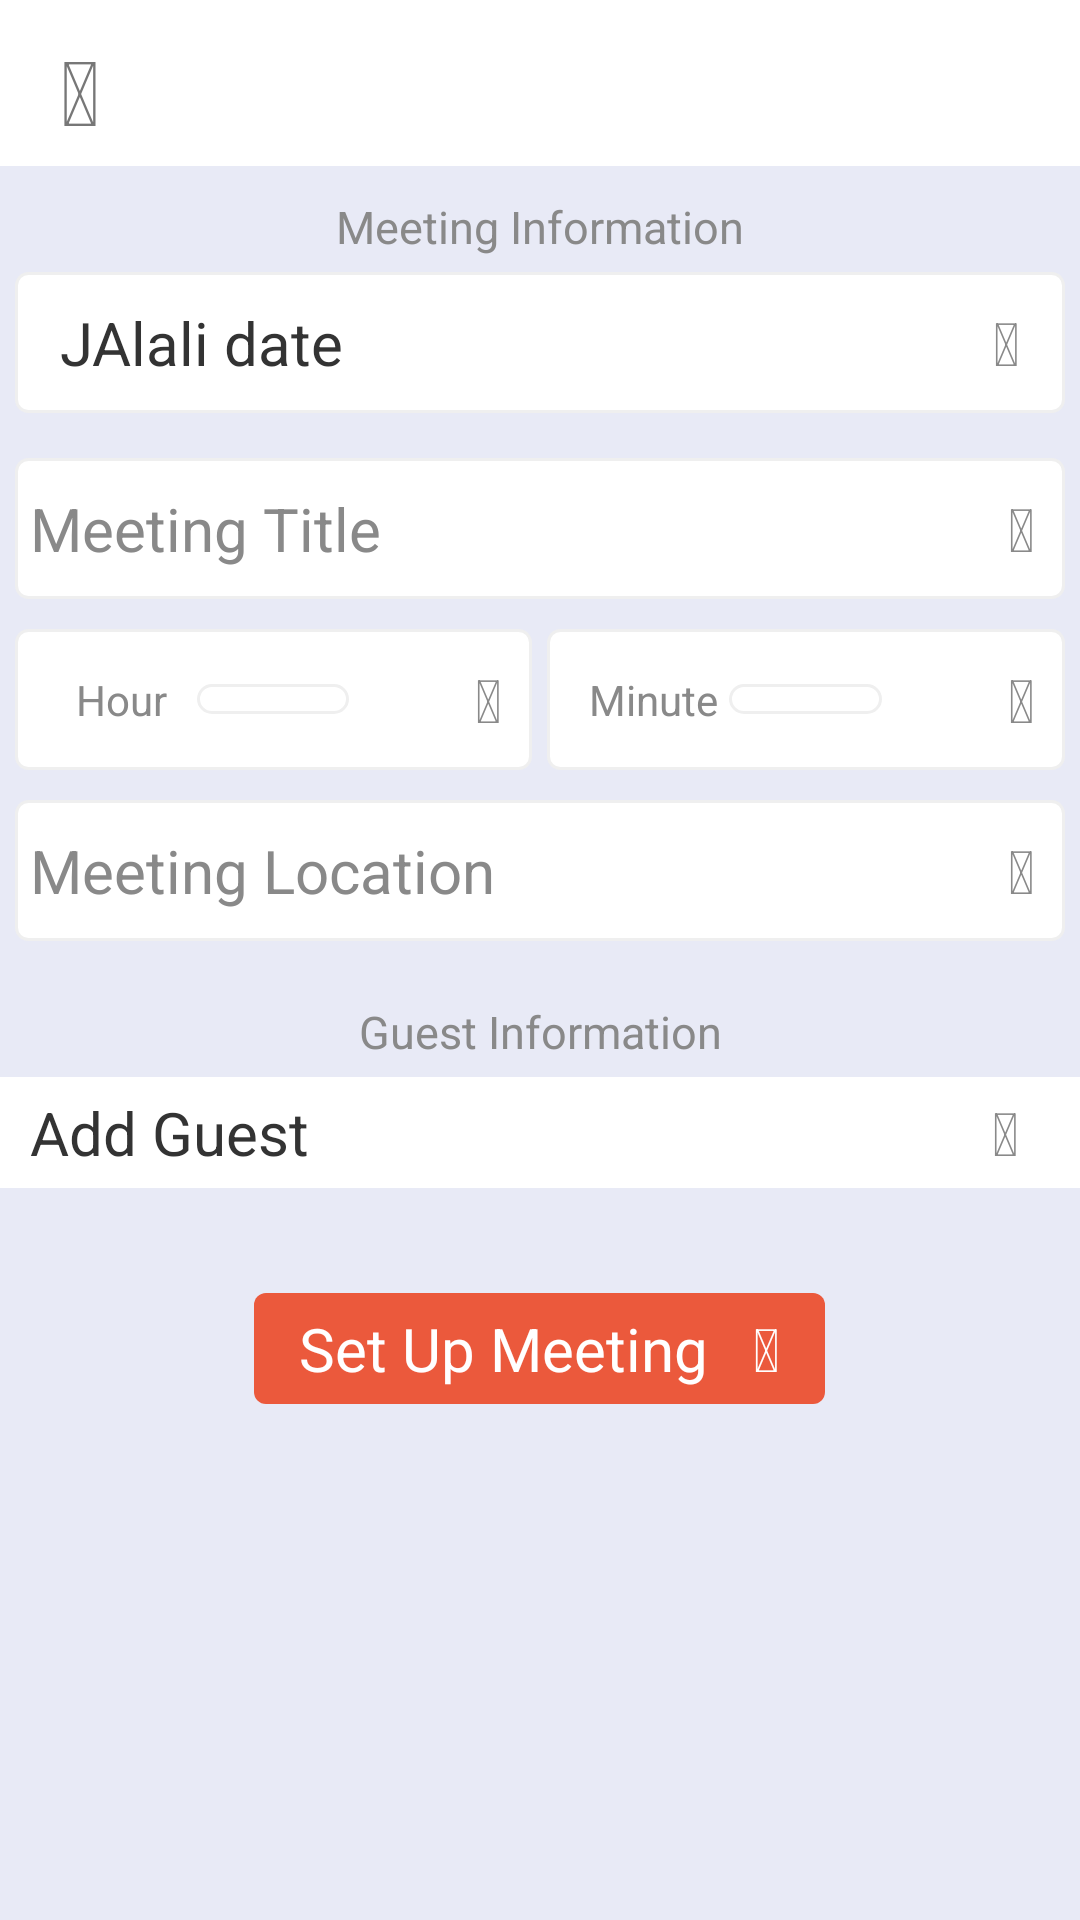

Layout XML and referenced resources for this Android screen:
<!-- AndroidManifest.xml: activity theme EnvoyTheme -->
<!-- res/layout/activity_invite.xml -->
<?xml version="1.0" encoding="utf-8"?>
<ScrollView xmlns:android="http://schemas.android.com/apk/res/android"
	android:layout_width="match_parent"
	android:layout_height="match_parent"
	android:clickable="true"
	android:background="@color/schemeBackground"
	android:focusableInTouchMode="true">

	<LinearLayout
		android:orientation="vertical"
		android:layout_width="match_parent"
		android:layout_height="match_parent">

		<include
			android:layout_width="match_parent"
			android:layout_height="wrap_content"
			android:id="@+id/action_bar"
			layout="@layout/action_bar_invite_activity" />

		<LinearLayout
				android:layout_width="match_parent"
				android:layout_height="0dp"
				android:orientation="vertical"
				android:layout_weight="1"
				android:id="@+id/none_calendar_layout">

				<TextView
					android:layout_width="match_parent"
					android:layout_height="wrap_content"
					android:layout_marginTop="10dp"
					android:layout_marginRight="10dp"
					android:layout_marginLeft="10dp"
					android:gravity="center"
					android:text="@string/appointment_spec"
					android:id="@+id/appointment_spec_subject"
					android:textColor="@color/schemeDarkGray"
					android:textSize="@dimen/text_medium"/>

				
				<LinearLayout
					android:layout_width="match_parent"
					android:layout_height="wrap_content"
					android:gravity="center_vertical"
					android:background="@drawable/rounded_field"
					android:layout_marginTop="5dp"
					android:layout_marginBottom="5dp"
					android:layout_marginLeft="5dp"
					android:layout_marginRight="5dp"
					android:paddingLeft="15dp"
					android:paddingRight="15dp"
					android:paddingTop="10dp"
					android:paddingBottom="10dp"
					android:id="@+id/calendar_pop_up"
					android:orientation="horizontal">
					<LinearLayout
						android:layout_width="0dp"
						android:layout_weight="1"
						android:layout_height="wrap_content"
						android:orientation="vertical">
						<TextView
							android:layout_width="match_parent"
							android:layout_height="wrap_content"
							android:text="JAlali date"
							android:id="@+id/gregorian_date_string"
							android:textColor="@color/schemeBlack"
							android:textSize="@dimen/text_large"/>
					</LinearLayout>
					<TextView
						android:layout_width="wrap_content"
						android:layout_height="wrap_content"
						android:textSize="@dimen/icon_very_small"
						android:textColor="@color/schemeDarkGray"
						android:id="@+id/calendar_pop_up_icon"
						android:text="@string/slide_up"/>
				</LinearLayout>

				
				<LinearLayout
					android:layout_width="match_parent"
					android:layout_height="wrap_content"
					android:gravity="center"
					android:background="@drawable/rounded_field"
					android:id="@+id/app_title_layout"
					android:focusable="true"
					android:focusableInTouchMode="true"
					android:layout_marginTop="10dp"
					android:layout_marginBottom="5dp"
					android:layout_marginRight="5dp"
					android:layout_marginLeft="5dp">
					<EditText
						android:layout_width="0dp"
						android:layout_weight="1"
						android:layout_height="wrap_content"
						android:gravity="center_vertical"
						android:textColor="#000"
						android:background="@null"
						android:hint="@string/appointment_title"
						android:textColorHint="@color/schemeDarkGray"
						android:textSize="@dimen/text_large"
						android:paddingTop="10dp"
						android:paddingBottom="10dp"
						android:paddingRight="5dp"
						android:paddingLeft="5dp"
						android:id="@+id/app_title" />
					<TextView
						android:layout_width="wrap_content"
						android:layout_height="wrap_content"
						android:textSize="@dimen/icon_very_small"
						android:textColor="@color/schemeDarkGray"
						android:id="@+id/app_title_icon"
						android:layout_marginRight="10dp"
						android:paddingTop="5dp"
						android:paddingBottom="5dp"
						android:text="@string/title"/>
				</LinearLayout>

				
				<LinearLayout

					android:layout_width="match_parent"
					android:layout_height="wrap_content"
					android:layout_marginTop="5dp"
					android:layout_marginBottom="5dp"
					android:layout_marginLeft="5dp"
					android:layout_marginRight="5dp"
					android:orientation="horizontal">

					<LinearLayout
						android:layout_width="0dp"
						android:layout_height="wrap_content"
						android:layout_weight="1"
						android:padding="10dp"
						android:layout_marginRight="5dp"
						android:gravity="center"
						android:background="@drawable/rounded_field"
						android:orientation="horizontal">
						<TextView
							android:layout_width="0dp"
							android:layout_height="wrap_content"
							android:textColor="@color/schemeDarkGray"
							android:layout_weight="1"
							android:gravity="center"
							android:id="@+id/hour_header"
							android:text="@string/hour"/>
						<Spinner
							android:layout_width="0dp"
							android:layout_height="wrap_content"
							android:id="@+id/app_hour"
							android:background="@drawable/time_background"
							android:layout_weight="1"
							android:padding="5dp"
							android:gravity="center"
							android:spinnerMode="dropdown">
						</Spinner>
						<TextView
							android:layout_width="0dp"
							android:layout_height="wrap_content"
							android:textColor="@color/schemeDarkGray"
							android:textSize="@dimen/icon_very_small"
							android:id="@+id/app_hour_icon"
							android:layout_weight="1"
							android:gravity="right"
							android:text="@string/clock"/>
					</LinearLayout>

					<LinearLayout
						android:layout_width="0dp"
						android:layout_height="wrap_content"
						android:gravity="center"
						android:padding="10dp"
						android:layout_weight="1"
						android:background="@drawable/rounded_field"
						android:orientation="horizontal">
						<TextView
							android:layout_width="0dp"
							android:layout_height="wrap_content"
							android:layout_weight="1"
							android:gravity="center"
							android:id="@+id/minute_header"
							android:textColor="@color/schemeDarkGray"
							android:text="@string/minute"/>
						<Spinner
							android:layout_width="0dp"
							android:layout_height="wrap_content"
							android:id="@+id/app_min"
							android:layout_weight="1"
							android:padding="5dp"
							android:gravity="center"
							android:spinnerMode="dropdown"
							android:background="@drawable/time_background">
						</Spinner>
						<TextView
							android:layout_width="0dp"
							android:layout_height="wrap_content"
							android:textColor="@color/schemeDarkGray"
							android:id="@+id/app_min_icon"
							android:layout_weight="1"
							android:gravity="right"
							android:textSize="@dimen/icon_very_small"
							android:text="@string/clock"/>
					</LinearLayout>


				</LinearLayout>

				
				<LinearLayout
				android:layout_width="match_parent"
				android:layout_height="wrap_content"
				android:gravity="center"
				android:background="@drawable/rounded_field"
				android:id="@+id/app_location_layout"
				android:focusable="true"
				android:focusableInTouchMode="true"
				android:layout_margin="5dp">
				<EditText
					android:layout_width="0dp"
					android:layout_weight="1"
					android:layout_height="wrap_content"
					android:gravity="center_vertical"
					android:textColor="#000"
					android:background="@null"
					android:hint="@string/appointment_location"
					android:textColorHint="@color/schemeDarkGray"
					android:textSize="@dimen/text_large"
					android:paddingTop="10dp"
					android:paddingBottom="10dp"
					android:paddingRight="5dp"
					android:paddingLeft="5dp"
					android:id="@+id/app_location" />
				<TextView
					android:layout_width="wrap_content"
					android:layout_height="wrap_content"
					android:textSize="@dimen/icon_very_small"
					android:textColor="@color/schemeDarkGray"
					android:id="@+id/app_location_icon"
					android:layout_marginRight="10dp"
					android:paddingTop="5dp"
					android:paddingBottom="5dp"
					android:text="@string/location"/>
			</LinearLayout>

			<TextView
				android:layout_width="match_parent"
				android:layout_height="wrap_content"
				android:layout_marginTop="15dp"
				android:layout_marginRight="10dp"
				android:layout_marginLeft="10dp"
				android:text="@string/visitor_spec"
				android:gravity="center"
				android:id="@+id/visitor_spec_subject"
				android:textColor="@color/schemeDarkGray"
				android:textSize="@dimen/text_medium"/>

				
				<android.support.v7.widget.RecyclerView
					android:layout_width="match_parent"
					android:layout_height="wrap_content"
					android:id="@+id/invite_guests_view">

				</android.support.v7.widget.RecyclerView>

				
				<LinearLayout
					android:layout_width="match_parent"
					android:layout_height="wrap_content"
					android:gravity="center_vertical"
					android:background="@color/schemeWhite"
					android:layout_marginTop="5dp"
					android:id="@+id/add_guest_layout"
					android:orientation="horizontal">
					<TextView
						android:layout_width="wrap_content"
						android:layout_height="wrap_content"
						android:layout_weight="1"
						android:gravity="left"
						android:id="@+id/add_guest_text"
						android:paddingLeft="10dp"
						android:text="@string/add_guest"
						android:textColor="@color/schemeBlack"
						android:textSize="@dimen/text_large"/>

					<TextView
						android:layout_width="30dp"
						android:layout_gravity="right"
						android:layout_height="wrap_content"
						android:gravity="center"
						android:text="@string/plus"
						android:id="@+id/add_guest_icon"
						android:textColor="@color/schemeDarkGray"
						android:layout_marginRight="10dp"
						android:paddingTop="5dp"
						android:paddingBottom="5dp"
						android:textSize="@dimen/icon_very_small"/>
				</LinearLayout>
			</LinearLayout>

		
		<LinearLayout
			android:layout_width="match_parent"
			android:layout_height="match_parent"
			android:gravity="center_horizontal|bottom"
			android:id="@+id/creating_appointment_layout"
			android:focusable="true"
			android:focusableInTouchMode="true"
			android:layout_margin="5dp"
			android:paddingLeft="15dp"
			android:paddingRight="15dp"
			android:visibility="gone"
			android:orientation="vertical">

			<TextView
				android:layout_width="wrap_content"
				android:layout_height="wrap_content"
				android:textColor="@color/schemeRed"
				android:text="@string/gear"
				android:textSize="@dimen/icon_large"
				android:id="@+id/creating_icon" />

		</LinearLayout>

		
		<LinearLayout
			android:layout_width="match_parent"
			android:layout_height="wrap_content"
			android:layout_marginTop="25dp"
			android:orientation="horizontal"
			android:id="@+id/create_layout"
			android:gravity="center">

			<LinearLayout
				android:layout_width="wrap_content"
				android:layout_height="wrap_content"
				android:id="@+id/check_button"
				android:background="@drawable/button_background"
				android:layout_margin="10dp"
				android:gravity="center">

				<TextView
					android:id="@+id/check_button_text"
					android:layout_width="wrap_content"
					android:layout_height="wrap_content"
					android:paddingLeft="15dp"
					android:paddingRight="15dp"
					android:paddingTop="5dp"
					android:paddingBottom="5dp"
					android:text="@string/set_up_meeting"
					android:textSize="@dimen/text_large"
					android:textColor="@color/schemeWhite"/>
				<TextView
					android:id="@+id/check_button_icon"
					android:layout_width="wrap_content"
					android:layout_height="wrap_content"
					android:paddingRight="15dp"
					android:paddingTop="5dp"
					android:paddingBottom="5dp"
					android:text="@string/coffee"
					android:textSize="@dimen/icon_very_small"
					android:textColor="@color/schemeWhite"/>

			</LinearLayout>

		</LinearLayout>

	</LinearLayout>

</ScrollView>
<!-- res/layout/action_bar_invite_activity.xml (included above) -->
<?xml version="1.0" encoding="utf-8"?>
<LinearLayout xmlns:android="http://schemas.android.com/apk/res/android"
    android:layout_width="fill_parent"
    android:layout_height="wrap_content"
    android:enabled="false"
    android:background="#fff"
    android:paddingTop="5dp"
    android:paddingRight="5dp"
    android:paddingLeft="5dp"
    android:gravity="center"
    android:orientation="vertical">

    <RelativeLayout
        android:layout_width="match_parent"
        android:layout_height="wrap_content">

        <TextView
            android:layout_width="wrap_content"
            android:layout_height="wrap_content"
            android:text="@string/back"
            android:paddingLeft="10dp"
            android:paddingRight="10dp"
            android:layout_alignParentLeft="true"
            android:layout_centerInParent="true"
            android:layout_margin="5dp"
            android:id="@+id/back_action"
            android:background="@drawable/background"
            android:textColor="@color/schemeGray"
            android:textSize="@dimen/icon_small"/>

        <ImageView
            android:layout_width="70dp"
            android:layout_height="40dp"
            android:layout_alignParentRight="true"
            android:layout_marginRight="10dp"
            android:src="@drawable/logo_envoy3"/>

    </RelativeLayout>


    
</LinearLayout>
<!-- resources referenced by this layout -->
<resources>
  <color name="schemeBackground">#E8EAF6</color>
  <color name="schemeBlack">#333333</color>
  <color name="schemeDarkGray">#898989</color>
  <color name="schemeGray">#777777</color>
  <color name="schemeRed">#EB593C</color>
  <color name="schemeWhite">#fff</color>
  <dimen name="icon_large">50sp</dimen>
  <dimen name="icon_small">30sp</dimen>
  <dimen name="icon_very_small">20sp</dimen>
  <dimen name="text_large">20sp</dimen>
  <dimen name="text_medium">15sp</dimen>
  <!-- drawable background (drawable-xxhdpi) -->
  <?xml version="1.0" encoding="utf-8"?>
  <selector xmlns:android="http://schemas.android.com/apk/res/android"
      android:dither="true">
      <item android:state_pressed="true"
          android:drawable="@drawable/pressed" />
      <item  android:state_focused="false"
          android:drawable="@drawable/normal" />
  </selector>
  <!-- drawable button_background (drawable-mdpi) -->
  <?xml version="1.0" encoding="utf-8"?>
  <selector xmlns:android="http://schemas.android.com/apk/res/android"
      android:dither="true">
      <item android:state_pressed="true"
          android:drawable="@drawable/button_background_pressed" />
      <item  android:state_focused="false"
          android:drawable="@drawable/button_background_normal" />
  </selector>
  <!-- drawable rounded_field (drawable-mdpi) -->
  <?xml version="1.0" encoding="utf-8"?>
  <shape xmlns:android="http://schemas.android.com/apk/res/android" >
      <stroke
          android:width="1dp"
          android:color="@color/schemeLightGray" />
  
      <solid android:color="#ffffff" />
  
      <corners android:radius="4dp" />
  </shape>
  <!-- drawable time_background (drawable-mdpi) -->
  <?xml version="1.0" encoding="utf-8"?>
  <shape xmlns:android="http://schemas.android.com/apk/res/android" >
      <stroke
          android:width="1dp"
          android:color="@color/schemeLightGray" />
  
      <solid android:color="#ffffff" />
  
      <corners android:radius="5dp" />
  </shape>
  <string name="add_guest">Add Guest</string>
  <string name="appointment_location">Meeting Location</string>
  <string name="appointment_spec">Meeting Information</string>
  <string name="appointment_title">Meeting Title</string>
  <string name="back"></string>
  <string name="clock"></string>
  <string name="coffee"></string>
  <string name="gear"></string>
  <string name="hour">Hour</string>
  <string name="location"></string>
  <string name="minute">Minute</string>
  <string name="plus"></string>
  <string name="set_up_meeting">Set Up Meeting</string>
  <string name="slide_up"></string>
  <string name="title"></string>
  <string name="visitor_spec">Guest Information</string>
  <style name="EnvoyTheme" parent="Theme.AppCompat.NoActionBar">
  
          <item name="contentInsetStart">0dp</item>
          <item name="contentInsetEnd">0dp</item>
      </style>
  <!-- drawable pressed (drawable-xxhdpi) -->
  <?xml version="1.0" encoding="UTF-8"?>
  <shape xmlns:android="http://schemas.android.com/apk/res/android">
      <solid android:color="#c1c1c1"/>
  </shape>
  <!-- drawable normal (drawable-xxhdpi) -->
  <?xml version="1.0" encoding="UTF-8"?>
  <shape xmlns:android="http://schemas.android.com/apk/res/android">
      <solid android:color="@color/schemeWhite"/>
  </shape>
  <!-- drawable button_background_pressed (drawable-mdpi) -->
  <?xml version="1.0" encoding="utf-8"?>
  <shape xmlns:android="http://schemas.android.com/apk/res/android" >
      <stroke
          android:width="0dp"
          android:color="@color/schemeBlack" />
  
      <solid android:color="@color/schemePink" />
  
      <corners android:radius="4dp" />
  </shape>
  <!-- drawable button_background_normal (drawable-mdpi) -->
  <?xml version="1.0" encoding="utf-8"?>
  <shape xmlns:android="http://schemas.android.com/apk/res/android" >
      <stroke
          android:width="0dp"
          android:color="@color/schemeGray" />
  
      <solid android:color="@color/schemeRed" />
  
      <corners android:radius="4dp" />
  </shape>
  <color name="schemeLightGray">#efefef</color>
  <color name="schemePink">#ffab9b</color>
</resources>
